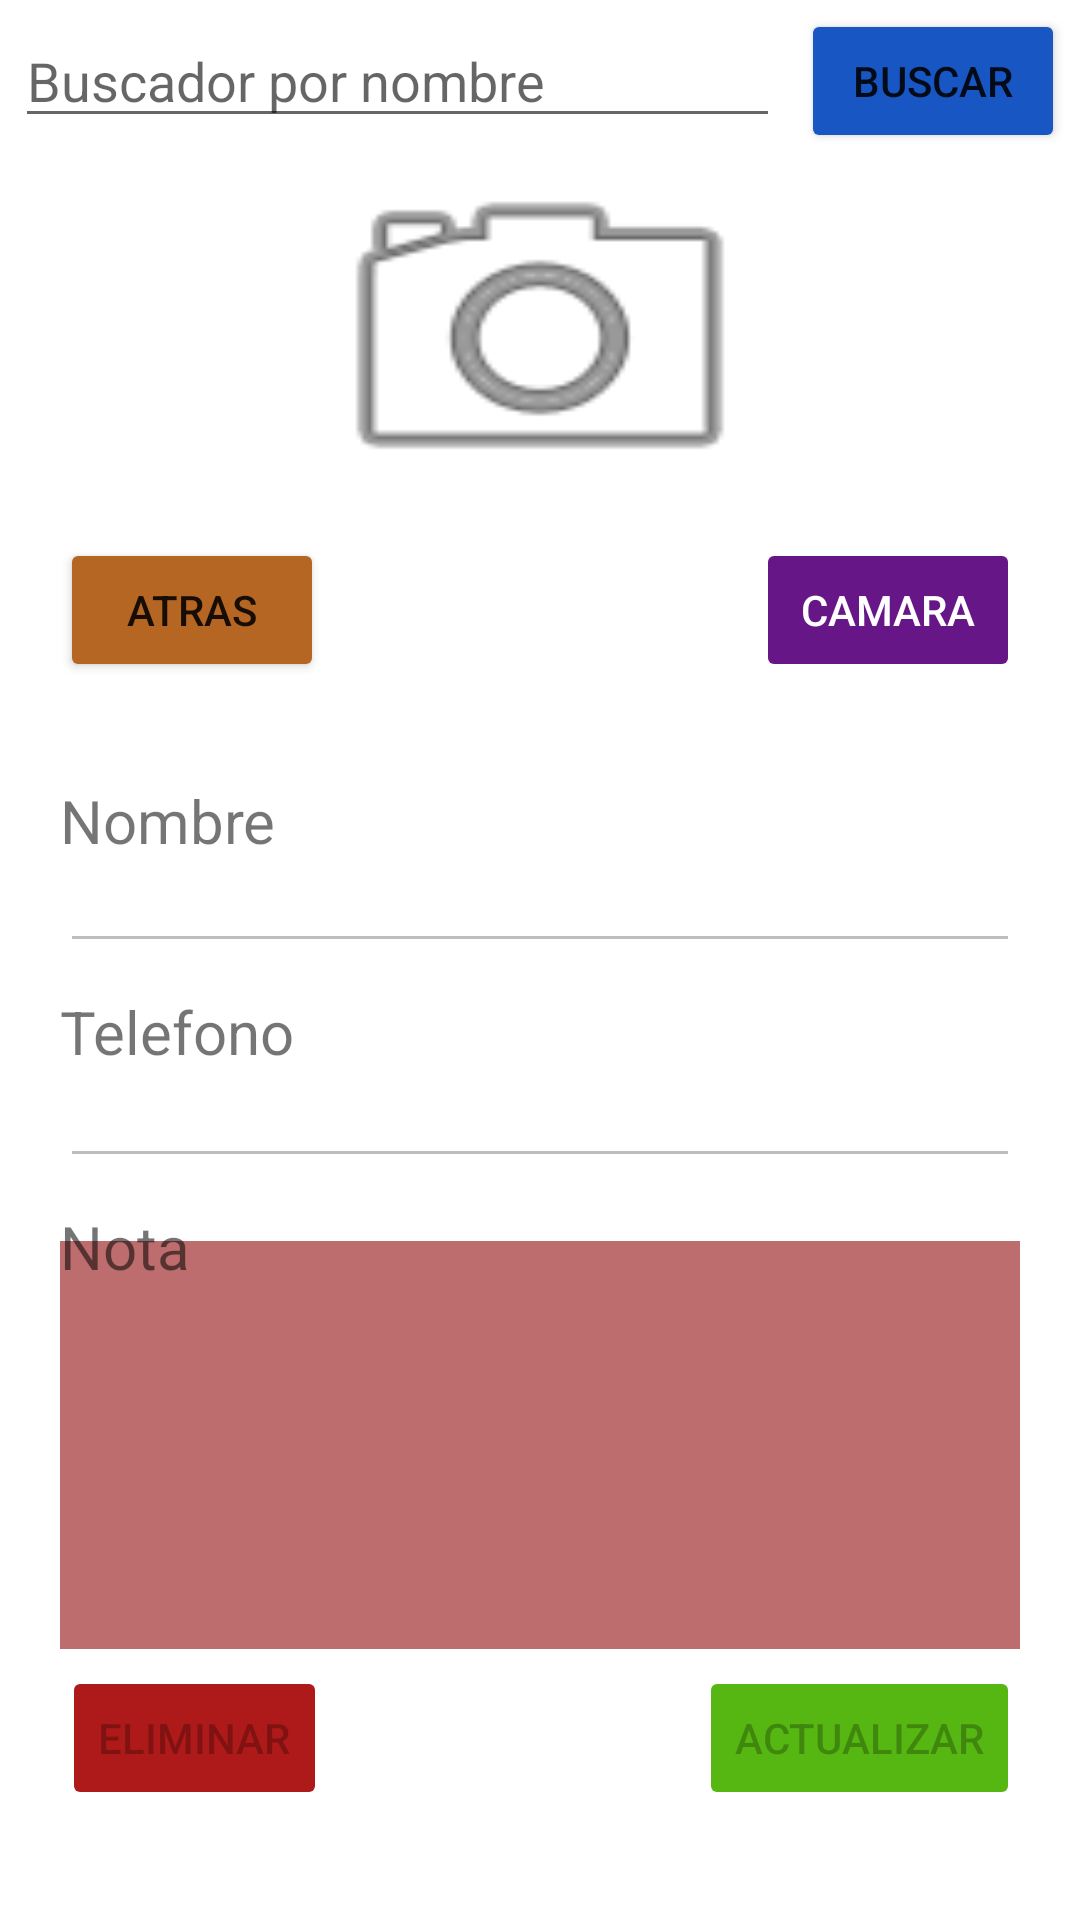

Layout XML and referenced resources for this Android screen:
<!-- AndroidManifest.xml: application theme Theme.ExamenPractico -->
<!-- res/layout/activity_editar.xml -->
<?xml version="1.0" encoding="utf-8"?>
<androidx.constraintlayout.widget.ConstraintLayout xmlns:android="http://schemas.android.com/apk/res/android"
    xmlns:app="http://schemas.android.com/apk/res-auto"
    xmlns:tools="http://schemas.android.com/tools"
    android:layout_width="match_parent"
    android:layout_height="match_parent"
    tools:context=".ActivityEditar">

    <ImageView
        android:id="@+id/imagen_f"
        android:layout_width="158dp"
        android:layout_height="133dp"
        android:background="@android:drawable/ic_menu_camera"
        app:layout_constraintBottom_toBottomOf="parent"
        app:layout_constraintEnd_toEndOf="parent"
        app:layout_constraintStart_toStartOf="parent"
        app:layout_constraintTop_toTopOf="parent"
        app:layout_constraintVertical_bias="0.087" />

    <Button
        android:id="@+id/buscar_bt"
        android:layout_width="wrap_content"
        android:layout_height="wrap_content"
        android:layout_marginEnd="5dp"
        android:backgroundTint="#1857C3"
        android:onClick="buscar"
        android:text="Buscar"
        app:layout_constraintBottom_toBottomOf="parent"
        app:layout_constraintEnd_toEndOf="parent"
        app:layout_constraintHorizontal_bias="1.0"
        app:layout_constraintStart_toStartOf="parent"
        app:layout_constraintTop_toTopOf="parent"
        app:layout_constraintVertical_bias="0.005" />

    <EditText
        android:id="@+id/nombre_txt"
        android:layout_width="0dp"
        android:layout_height="wrap_content"
        android:layout_marginStart="20dp"
        android:layout_marginEnd="20dp"
        android:ems="10"
        android:enabled="false"
        android:inputType="textPersonName"
        app:layout_constraintBottom_toBottomOf="parent"
        app:layout_constraintEnd_toEndOf="parent"
        app:layout_constraintHorizontal_bias="0.0"
        app:layout_constraintStart_toStartOf="parent"
        app:layout_constraintTop_toTopOf="parent"
        app:layout_constraintVertical_bias="0.467"
        tools:ignore="TouchTargetSizeCheck,SpeakableTextPresentCheck" />

    <EditText
        android:id="@+id/numero_txt"
        android:layout_width="0dp"
        android:layout_height="wrap_content"
        android:layout_marginStart="20dp"
        android:layout_marginEnd="20dp"
        android:ems="10"
        android:enabled="false"
        android:inputType="number"
        app:layout_constraintBottom_toBottomOf="parent"
        app:layout_constraintEnd_toEndOf="parent"
        app:layout_constraintHorizontal_bias="0.079"
        app:layout_constraintStart_toStartOf="parent"
        app:layout_constraintTop_toTopOf="parent"
        app:layout_constraintVertical_bias="0.587"
        tools:ignore="SpeakableTextPresentCheck,TouchTargetSizeCheck" />

    <MultiAutoCompleteTextView
        android:id="@+id/nota_txt"
        android:layout_width="0dp"
        android:layout_height="136dp"
        android:layout_marginStart="20dp"
        android:layout_marginEnd="20dp"
        android:background="#BD6D6D"
        android:enabled="false"
        android:gravity="top|left"
        app:layout_constraintBottom_toBottomOf="parent"
        app:layout_constraintEnd_toEndOf="parent"
        app:layout_constraintHorizontal_bias="0.129"
        app:layout_constraintStart_toStartOf="parent"
        app:layout_constraintTop_toTopOf="parent"
        app:layout_constraintVertical_bias="0.821"
        tools:ignore="SpeakableTextPresentCheck" />

    <EditText
        android:id="@+id/txt_buscador"
        android:layout_width="0dp"
        android:layout_height="wrap_content"
        android:layout_marginStart="5dp"
        android:layout_marginEnd="100dp"
        android:ems="10"
        android:hint="Buscador por nombre"
        android:inputType="textPersonName"
        app:layout_constraintBottom_toBottomOf="parent"
        app:layout_constraintEnd_toEndOf="parent"
        app:layout_constraintHorizontal_bias="0.0"
        app:layout_constraintStart_toStartOf="parent"
        app:layout_constraintTop_toTopOf="parent"
        app:layout_constraintVertical_bias="0.008"
        tools:ignore="TouchTargetSizeCheck" />

    <TextView
        android:id="@+id/textView7"
        android:layout_width="wrap_content"
        android:layout_height="wrap_content"
        android:layout_marginStart="20dp"
        android:text="Nombre"
        android:textSize="20sp"
        app:layout_constraintBottom_toBottomOf="parent"
        app:layout_constraintEnd_toEndOf="parent"
        app:layout_constraintHorizontal_bias="0.0"
        app:layout_constraintStart_toStartOf="parent"
        app:layout_constraintTop_toTopOf="parent"
        app:layout_constraintVertical_bias="0.424" />

    <TextView
        android:id="@+id/textView8"
        android:layout_width="wrap_content"
        android:layout_height="wrap_content"
        android:layout_marginStart="20dp"
        android:text="Telefono"
        android:textSize="20sp"
        app:layout_constraintBottom_toBottomOf="parent"
        app:layout_constraintEnd_toEndOf="parent"
        app:layout_constraintHorizontal_bias="0.0"
        app:layout_constraintStart_toStartOf="parent"
        app:layout_constraintTop_toTopOf="parent"
        app:layout_constraintVertical_bias="0.539" />

    <TextView
        android:id="@+id/textView9"
        android:layout_width="wrap_content"
        android:layout_height="wrap_content"
        android:layout_marginStart="20dp"
        android:text="Nota"
        android:textSize="20sp"
        app:layout_constraintBottom_toBottomOf="parent"
        app:layout_constraintEnd_toEndOf="parent"
        app:layout_constraintHorizontal_bias="0.0"
        app:layout_constraintStart_toStartOf="parent"
        app:layout_constraintTop_toTopOf="parent"
        app:layout_constraintVertical_bias="0.656" />

    <Button
        android:id="@+id/borrar_bt"
        android:layout_width="wrap_content"
        android:layout_height="wrap_content"
        android:layout_marginStart="20dp"
        android:backgroundTint="#AE1919"
        android:enabled="false"
        android:onClick="eliminar"
        android:text="Eliminar"
        app:layout_constraintBottom_toBottomOf="parent"
        app:layout_constraintEnd_toEndOf="parent"
        app:layout_constraintHorizontal_bias="0.003"
        app:layout_constraintStart_toStartOf="parent"
        app:layout_constraintTop_toTopOf="parent"
        app:layout_constraintVertical_bias="0.938" />

    <Button
        android:id="@+id/actualiza_bt"
        android:layout_width="wrap_content"
        android:layout_height="wrap_content"
        android:layout_marginEnd="20dp"
        android:backgroundTint="#56B612"
        android:enabled="false"
        android:onClick="validar3"
        android:text="Actualizar"
        app:layout_constraintBottom_toBottomOf="parent"
        app:layout_constraintEnd_toEndOf="parent"
        app:layout_constraintHorizontal_bias="1.0"
        app:layout_constraintStart_toStartOf="parent"
        app:layout_constraintTop_toTopOf="parent"
        app:layout_constraintVertical_bias="0.938" />

    <Button
        android:id="@+id/button5"
        android:layout_width="wrap_content"
        android:layout_height="wrap_content"
        android:layout_marginStart="20dp"
        android:backgroundTint="#B56623"
        android:onClick="volver"
        android:text="atras"
        app:layout_constraintBottom_toBottomOf="parent"
        app:layout_constraintEnd_toEndOf="parent"
        app:layout_constraintHorizontal_bias="0.0"
        app:layout_constraintStart_toStartOf="parent"
        app:layout_constraintTop_toTopOf="parent"
        app:layout_constraintVertical_bias="0.303" />

    <Button
        android:id="@+id/camara_bt"
        android:layout_width="wrap_content"
        android:layout_height="wrap_content"
        android:layout_marginEnd="20dp"
        android:backgroundTint="#671688"
        android:enabled="false"
        android:onClick="permisos"
        android:text="Camara"
        android:textColor="#FFFFFF"
        app:layout_constraintBottom_toBottomOf="parent"
        app:layout_constraintEnd_toEndOf="parent"
        app:layout_constraintHorizontal_bias="1.0"
        app:layout_constraintStart_toStartOf="parent"
        app:layout_constraintTop_toTopOf="parent"
        app:layout_constraintVertical_bias="0.303" />

</androidx.constraintlayout.widget.ConstraintLayout>
<!-- resources referenced by this layout -->
<resources>
  <style name="Theme.ExamenPractico" parent="Theme.MaterialComponents.DayNight.DarkActionBar">
          
          <item name="colorPrimary">@color/purple_500</item>
          <item name="colorPrimaryVariant">@color/purple_700</item>
          <item name="colorOnPrimary">@color/white</item>
          
          <item name="colorSecondary">@color/teal_200</item>
          <item name="colorSecondaryVariant">@color/teal_700</item>
          <item name="colorOnSecondary">@color/black</item>
          
          <item name="android:statusBarColor" tools:targetApi="l">?attr/colorPrimaryVariant</item>
          
      </style>
  <!-- not gathered from this repository: default colours our renderer supplied (Android Studio template values) -->
  <color name="purple_500">#FF6200EE</color>
  <color name="purple_700">#FF3700B3</color>
  <color name="teal_200">#FF03DAC5</color>
  <color name="teal_700">#FF018786</color>
  <color name="black">#FF000000</color>
  <color name="white">#FFFFFFFF</color>
</resources>
